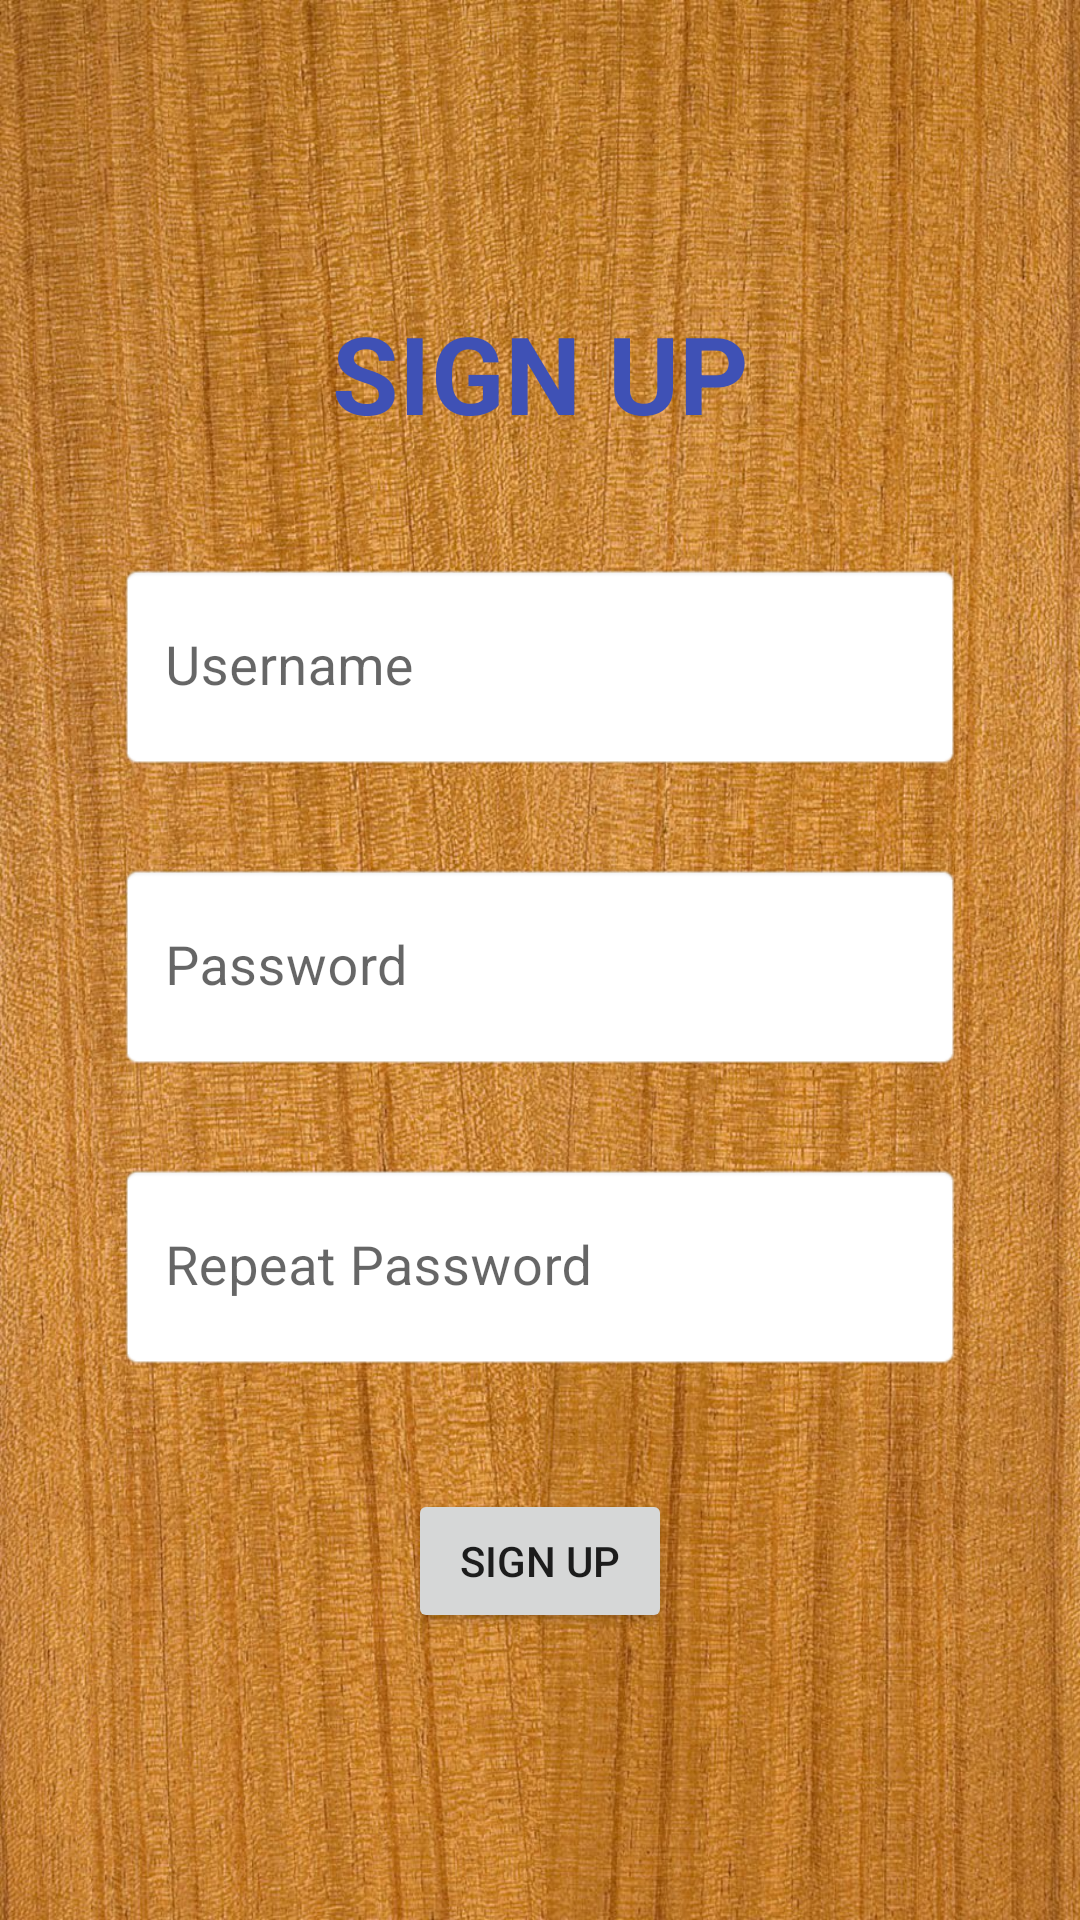

Produce the Android XML layout that renders to this screen, including the resource entries it uses.
<!-- AndroidManifest.xml: application theme Theme.GoalGame -->
<!-- res/layout/activity_sign_up.xml -->
<?xml version="1.0" encoding="utf-8"?>
<androidx.constraintlayout.widget.ConstraintLayout xmlns:android="http://schemas.android.com/apk/res/android"
    xmlns:app="http://schemas.android.com/apk/res-auto"
    xmlns:tools="http://schemas.android.com/tools"
    android:layout_width="match_parent"
    android:layout_height="match_parent"
    tools:context=".SignUpActivity">

    <ImageView
        android:id="@+id/imageView2"
        android:layout_width="wrap_content"
        android:layout_height="wrap_content"
        android:scaleType="fitXY"
        app:layout_constraintBottom_toBottomOf="parent"
        app:layout_constraintEnd_toEndOf="parent"
        app:layout_constraintStart_toStartOf="parent"
        app:layout_constraintTop_toTopOf="parent"
        app:srcCompat="@drawable/wood_bg_2" />

    <TextView
        android:id="@+id/textView"
        android:layout_width="wrap_content"
        android:layout_height="wrap_content"
        android:layout_marginTop="100dp"
        android:text="Sign Up"
        android:textAllCaps="true"
        android:textColor="#3F51B5"
        android:textSize="36sp"
        android:textStyle="bold"
        app:layout_constraintEnd_toEndOf="parent"
        app:layout_constraintStart_toStartOf="parent"
        app:layout_constraintTop_toTopOf="@+id/imageView2" />

    <com.google.android.material.textfield.TextInputLayout
        android:id="@+id/input_username"
        android:layout_width="match_parent"
        android:layout_height="wrap_content"
        android:layout_marginStart="32dp"
        android:layout_marginTop="32dp"
        android:layout_marginEnd="32dp"
        app:boxCollapsedPaddingTop="5dp"
        app:boxStrokeWidth="0dp"
        app:boxStrokeWidthFocused="0dp"
        app:layout_constraintEnd_toEndOf="parent"
        app:layout_constraintStart_toStartOf="parent"
        app:layout_constraintTop_toBottomOf="@+id/textView">

        <EditText
            android:id="@+id/et_userName"
            android:layout_width="match_parent"
            android:layout_height="70dp"
            android:layout_margin="7dp"
            android:background="@android:drawable/editbox_background"
            android:hint="Username"
            android:inputType="textPersonName"
            android:singleLine="true"
            android:textSize="18sp" />

    </com.google.android.material.textfield.TextInputLayout>

    <com.google.android.material.textfield.TextInputLayout
        android:id="@+id/input_password"
        android:layout_width="match_parent"
        android:layout_height="wrap_content"
        android:layout_marginStart="32dp"
        android:layout_marginTop="16dp"
        android:layout_marginEnd="32dp"
        app:boxCollapsedPaddingTop="5dp"
        app:boxStrokeWidth="0dp"
        app:boxStrokeWidthFocused="0dp"
        app:layout_constraintEnd_toEndOf="parent"
        app:layout_constraintStart_toStartOf="parent"
        app:layout_constraintTop_toBottomOf="@+id/input_username">

        <EditText
            android:id="@+id/et_password_signUpScreen"
            android:layout_width="match_parent"
            android:layout_height="70dp"
            android:layout_margin="7dp"
            android:background="@android:drawable/editbox_background"
            android:hint="Password"
            android:inputType="textPassword"
            android:singleLine="true"
            android:textSize="18sp" />

    </com.google.android.material.textfield.TextInputLayout>

    <com.google.android.material.textfield.TextInputLayout
        android:id="@+id/input_repeat_password"
        android:layout_width="match_parent"
        android:layout_height="wrap_content"
        android:layout_marginStart="32dp"
        android:layout_marginTop="16dp"
        android:layout_marginEnd="32dp"
        app:boxCollapsedPaddingTop="5dp"
        app:boxStrokeWidth="0dp"
        app:boxStrokeWidthFocused="0dp"
        app:layout_constraintEnd_toEndOf="parent"
        app:layout_constraintStart_toStartOf="parent"
        app:layout_constraintTop_toBottomOf="@+id/input_password">

        <EditText
            android:id="@+id/et_repeat_password"
            android:layout_width="match_parent"
            android:layout_height="70dp"
            android:layout_margin="7dp"
            android:background="@android:drawable/editbox_background"
            android:hint="Repeat Password"
            android:inputType="textPassword"
            android:singleLine="true"
            android:textSize="18sp" />

    </com.google.android.material.textfield.TextInputLayout>

    <Button
        android:id="@+id/btnSignUp_signUpScreen"
        android:layout_width="wrap_content"
        android:layout_height="wrap_content"
        android:layout_marginTop="32dp"
        android:text="Sign Up"
        app:layout_constraintEnd_toEndOf="parent"
        app:layout_constraintStart_toStartOf="parent"
        app:layout_constraintTop_toBottomOf="@+id/input_repeat_password" />

</androidx.constraintlayout.widget.ConstraintLayout>
<!-- resources referenced by this layout -->
<resources>
  <!-- drawable wood_bg_2: jpg bitmap (drawable-v24, 354988 bytes) -->
  <style name="Theme.GoalGame" parent="Theme.MaterialComponents.DayNight.NoActionBar">
          
          <item name="colorPrimary">@color/purple_500</item>
          <item name="colorPrimaryVariant">@color/purple_700</item>
          <item name="colorOnPrimary">@color/white</item>
          
          <item name="colorSecondary">@color/teal_200</item>
          <item name="colorSecondaryVariant">@color/teal_700</item>
          <item name="colorOnSecondary">@color/black</item>
          
          <item name="android:statusBarColor" tools:targetApi="l">@color/wood_dark</item>
  
          
  
  
  
      </style>
  <color name="purple_500">#FF6200EE</color>
  <color name="purple_700">#FF3700B3</color>
  <color name="white">#FFFFFFFF</color>
  <color name="teal_200">#FF03DAC5</color>
  <color name="teal_700">#FF018786</color>
  <color name="black">#FF000000</color>
  <color name="wood_dark">#82490b</color>
</resources>
